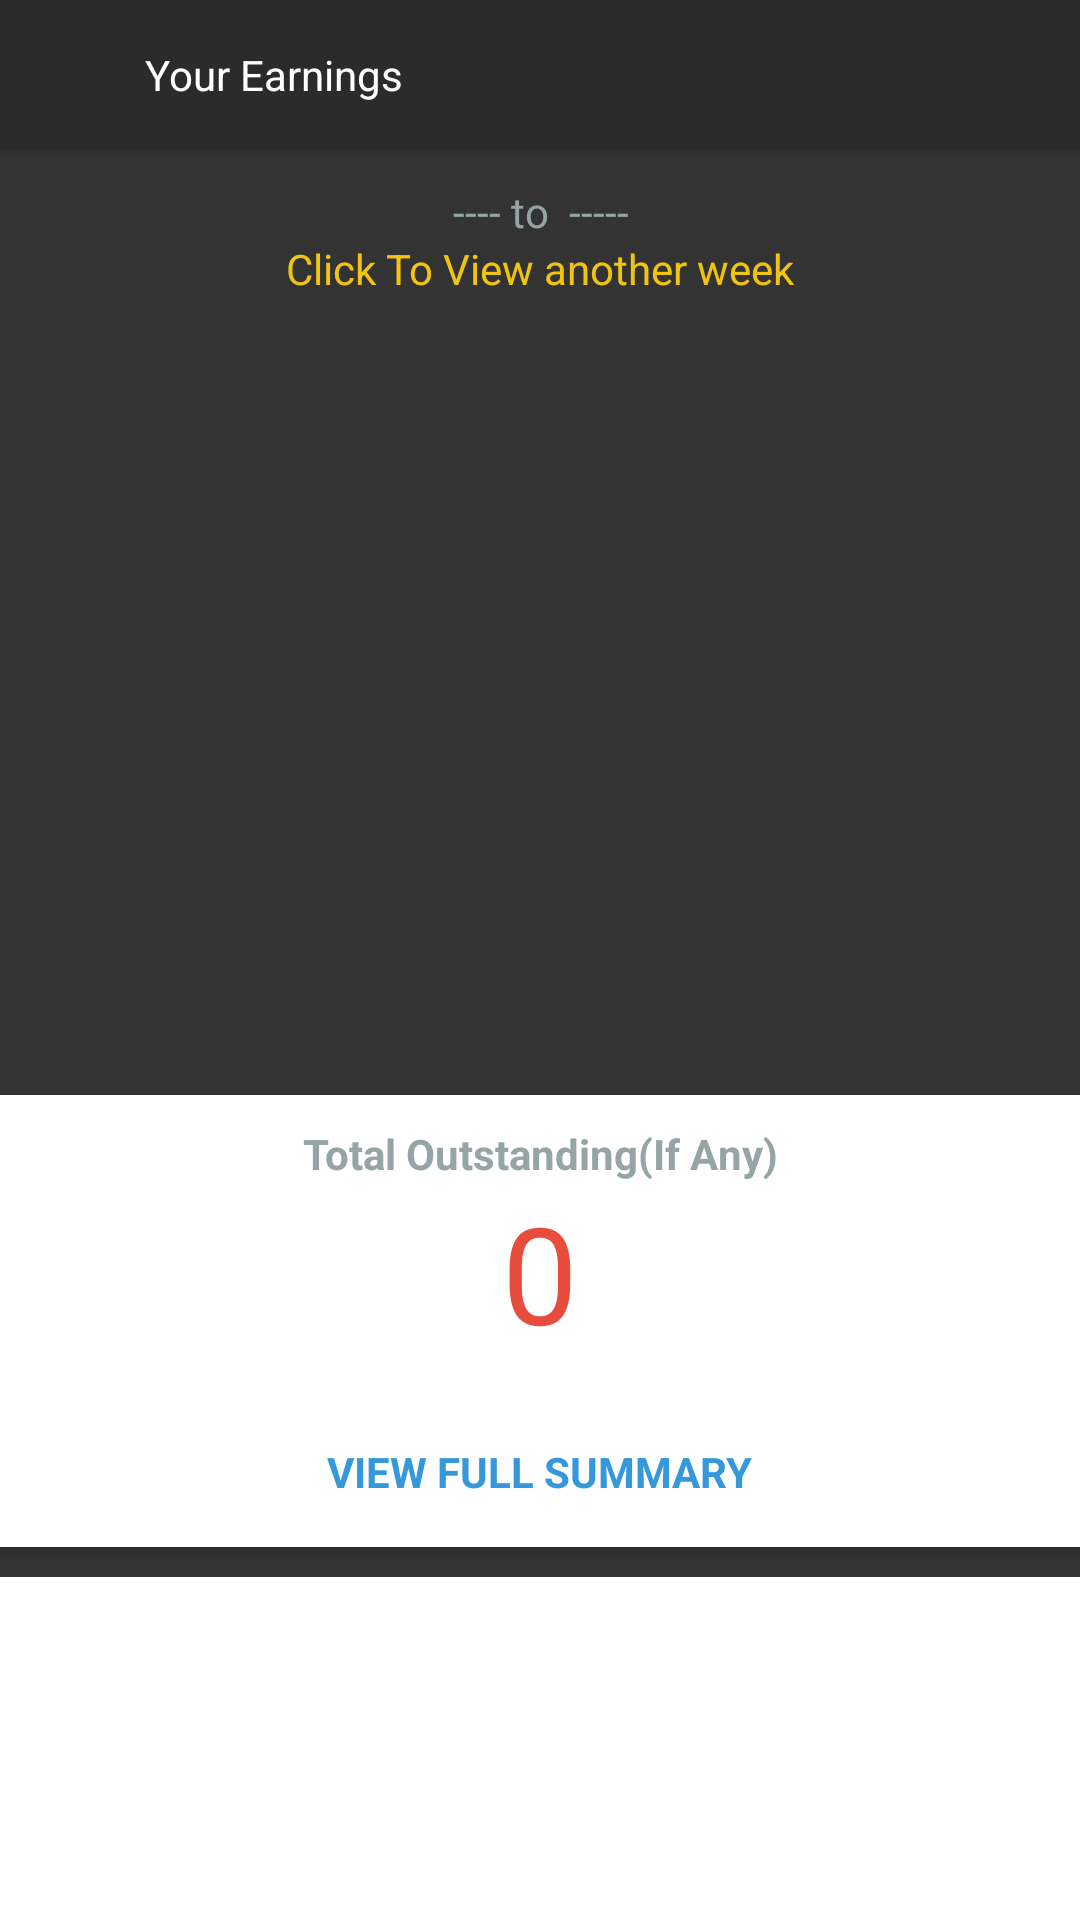

Write the Android layout XML for this screen, with the resource values it uses.
<!-- AndroidManifest.xml: application theme AppTheme -->
<!-- res/layout/activity_earning.xml -->
<?xml version="1.0" encoding="utf-8"?>
<LinearLayout xmlns:android="http://schemas.android.com/apk/res/android"
    xmlns:tools="http://schemas.android.com/tools"
    android:layout_width="match_parent"
    android:layout_height="match_parent"
    android:background="@color/pure_white"
    android:orientation="vertical"
    tools:context="com.apporio.demotaxiappdriver.earnings.EarningActivity">

    <android.support.v7.widget.CardView
        android:layout_width="match_parent"
        android:layout_height="wrap_content"
        android:layout_marginRight="-2dp"
        android:layout_marginLeft="-2dp">

        <LinearLayout
            android:layout_width="match_parent"
            android:layout_height="50dp"
            android:background="#2b2b2b"
            android:gravity="center|left"
            android:orientation="horizontal">

            <LinearLayout
                android:id="@+id/backBtn"
                android:layout_width="50dp"
                android:layout_height="50dp"
                android:gravity="center"
                android:orientation="vertical">

                <ImageView
                    android:layout_width="25dp"
                    android:layout_height="25dp"
                    android:src="@drawable/ic_left_sort_white"
                    android:tint="@color/pure_white" />
            </LinearLayout>

            <TextView
                android:layout_width="fill_parent"
                android:layout_height="fill_parent"
                android:gravity="center|left"
                android:text="@string/EARNINF_ACTIVITY__your_earning"
                android:textColor="@color/pure_white" />
        </LinearLayout>
    </android.support.v7.widget.CardView>


    <ScrollView
        android:layout_width="match_parent"
        android:layout_height="match_parent">

        <LinearLayout
            android:layout_width="match_parent"
            android:layout_height="match_parent"
            android:orientation="vertical"
            android:background="@color/icon_8_muted_black">

            <LinearLayout
                android:layout_width="match_parent"
                android:layout_height="wrap_content"
                android:background="#333333"
                android:gravity="center"
                android:orientation="vertical"
                android:paddingLeft="20dp"
                android:layout_marginTop="10dp"
                android:paddingRight="20dp">

                <LinearLayout
                    android:layout_width="match_parent"
                    android:layout_height="40dp"
                    android:gravity="center"
                    android:orientation="horizontal">



                    <LinearLayout
                        android:layout_width="fill_parent"
                        android:layout_height="wrap_content"
                        android:layout_weight="1"
                        android:orientation="vertical"
                        android:id="@+id/another_week_btn"
                        android:gravity="center">
                        <TextView
                            android:id="@+id/dateTV"
                            android:layout_width="fill_parent"
                            android:layout_height="fill_parent"
                            android:gravity="center"
                            android:text="---- to  -----"
                            android:textColor="@color/icons_8_muted_grey" />
                        <TextView
                            android:layout_width="wrap_content"
                            android:layout_height="wrap_content"
                            android:textColor="@color/icons_8_muted_yellow"
                            android:text="Click To View another week"
                            android:id="@+id/week_view_change_btn"/>
                    </LinearLayout>



                </LinearLayout>


                <FrameLayout
                    android:id="@+id/container"
                    android:layout_width="match_parent"
                    android:layout_height="255dp"></FrameLayout>

            </LinearLayout>


            <android.support.v7.widget.CardView
                android:layout_width="match_parent"
                android:layout_height="wrap_content"
                android:layout_marginBottom="10dp"
                android:layout_marginLeft="-2dp"
                android:layout_marginRight="-2dp"
                android:layout_marginTop="10dp">

                <LinearLayout
                    android:layout_width="match_parent"
                    android:layout_height="match_parent"
                    android:gravity="center"
                    android:orientation="vertical">


                    <LinearLayout
                        android:id="@+id/ll_outstanding"
                        android:layout_width="match_parent"
                        android:layout_height="100dp"
                        android:background="@color/pure_white"
                        android:orientation="horizontal">



                        <View
                            android:layout_width="0.2dp"
                            android:layout_height="match_parent"
                            android:background="@color/icons_8_muted_grey" />

                        <LinearLayout
                            android:layout_width="fill_parent"
                            android:layout_height="fill_parent"
                            android:layout_weight="1"
                            android:gravity="center|top"
                            android:orientation="vertical"
                            android:padding="5dp">

                            <TextView
                                android:layout_width="fill_parent"
                                android:layout_height="wrap_content"
                                android:layout_marginTop="5dp"
                                android:gravity="center"
                                android:text="@string/EARNING_ACTIVITY__total_outstanding_if_any"
                                android:textColor="@color/icons_8_muted_grey"
                                android:textStyle="bold" />

                            <TextView
                                android:id="@+id/totalSummaryTV"
                                android:layout_width="wrap_content"
                                android:layout_height="wrap_content"
                                android:text="0"
                                android:textColor="@color/icons_8_muted_red"
                                android:textSize="45dp" />


                        </LinearLayout>


                    </LinearLayout>

                    <LinearLayout
                        android:id="@+id/viewFullSummLL"
                        android:layout_width="match_parent"
                        android:layout_height="50dp"
                        android:layout_marginTop="0.5dp"
                        android:background="@color/pure_white"
                        android:gravity="center"
                        android:orientation="vertical">

                        <TextView
                            android:layout_width="wrap_content"
                            android:layout_height="wrap_content"
                            android:text="@string/EARNING_ACTIVITY__view_full_summary"
                            android:textAllCaps="true"
                            android:textColor="@color/icons_8_muted_blue"
                            android:textStyle="bold" />
                    </LinearLayout>


                </LinearLayout>

            </android.support.v7.widget.CardView>

        </LinearLayout>


    </ScrollView>

    <LinearLayout
        android:layout_width="match_parent"
        android:layout_height="49dp"
        android:background="@color/pure_white"
        android:orientation="horizontal">

        <RelativeLayout
            android:id="@+id/back"
            android:layout_width="49dp"
            android:layout_height="49dp"
            android:gravity="center">

            <ImageView
                android:layout_width="20dp"
                android:layout_height="20dp"
                android:src="@drawable/ic_left_sort_white"
                android:tint="@color/colorPrimary" />
        </RelativeLayout>



    </LinearLayout>

</LinearLayout>
<!-- resources referenced by this layout -->
<resources>
  <color name="colorPrimary">#34495e</color>
  <color name="icon_8_muted_black">#333333</color>
  <color name="icons_8_muted_blue">#3498db</color>
  <color name="icons_8_muted_grey">#95a5a6</color>
  <color name="icons_8_muted_red">#e74c3c</color>
  <color name="icons_8_muted_yellow">#f1c40f</color>
  <color name="pure_white">#ffffff</color>
  <string name="EARNINF_ACTIVITY__your_earning">Your Earnings</string>
  <string name="EARNING_ACTIVITY__total_outstanding_if_any">Total Outstanding(If Any)</string>
  <string name="EARNING_ACTIVITY__view_full_summary">View Full Summary</string>
  
      //////////////////// DocumentActivity
  <style name="AppTheme" parent="Theme.AppCompat.Light.DarkActionBar">
          
          <item name="colorPrimary">@color/colorPrimary</item>
          <item name="colorPrimaryDark">@color/colorPrimaryDark</item>
          <item name="colorAccent">@color/colorAccent</item>
          <item name="colorControlActivated">@color/colorBlack</item>
          <item name="android:windowContentTransitions">true</item>
  
      </style>
  <color name="colorPrimaryDark">#687576</color>
  <color name="colorAccent">#ffe57f</color>
  <color name="colorBlack">#000000</color>
</resources>
